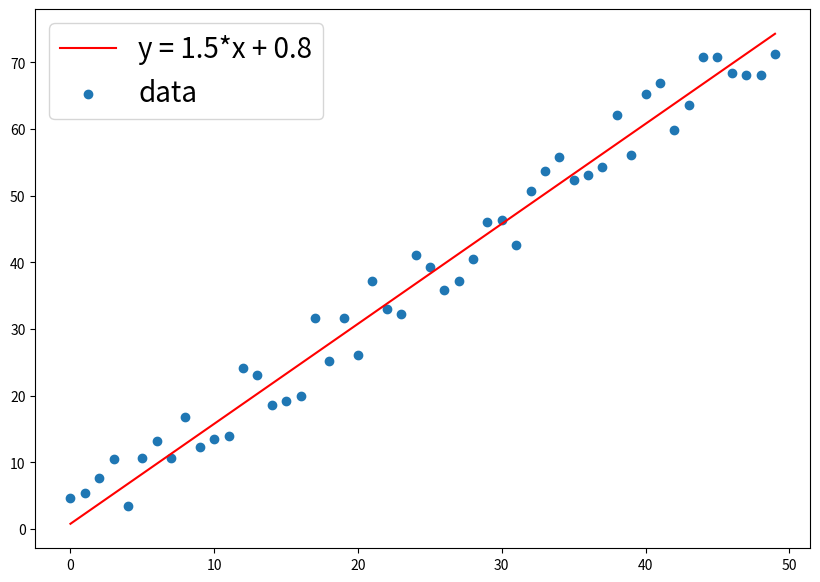

The script that saved this image:
# Least Squares
# 해방정식을 근사적으로 구하는 방법 : 구하려는 해와 실제 해의 오차의 제곱의 합이 최소가 되는 해를 구하는 방법

# 샘플 데이터
import numpy as np
import matplotlib.pyplot as plt

def make_linear(w=0.5, b=0.8, size=50, noise=1.0):
    # w : 기울기, b : y 절편

    x = np.arange(size)
    y = w * x + b
    noise = np.random.uniform(-abs(noise), abs(noise), size=y.shape)    # 노이즈 생성
    yy = y + noise  # 노이즈 추가

    # 시각화
    plt.figure(figsize=(10, 7))
    plt.plot(x, y, color='r', label=f'y = {w}*x + {b}')
    plt.scatter(x, yy, label='data')
    plt.legend(fontsize=20)
    plt.show()
    print(f'w: {w}, b: {b}')
    return x, yy

def least_square(x, y) :
    # Least Square 공식으로 w와 b 구하기

    x_bar = x.mean()
    y_bar = y.mean()

    # w 계수
    calculated_weight = ((x - x_bar) * (y - y_bar)).sum() / ((x - x_bar)**2).sum()
    print('w: {:.2f}'.format(calculated_weight))

    # b
    calculated_bias = y_bar - calculated_weight * x_bar
    print('b: {:.2f}'.format(calculated_bias))

x, y = make_linear(size=50, w=1.5, b=0.8, noise=5.5)
least_square(x, y)
# w: 1.5, b: 0.8
# w: 1.49
# b: 0.82

# 노이즈 더 추가
print("========Add noise=========")
y[5]=60
y[10]=60
y[15]=60
least_square(x, y)
# w: 1.30
# b: 7.92
# outlier에 취약하다.
